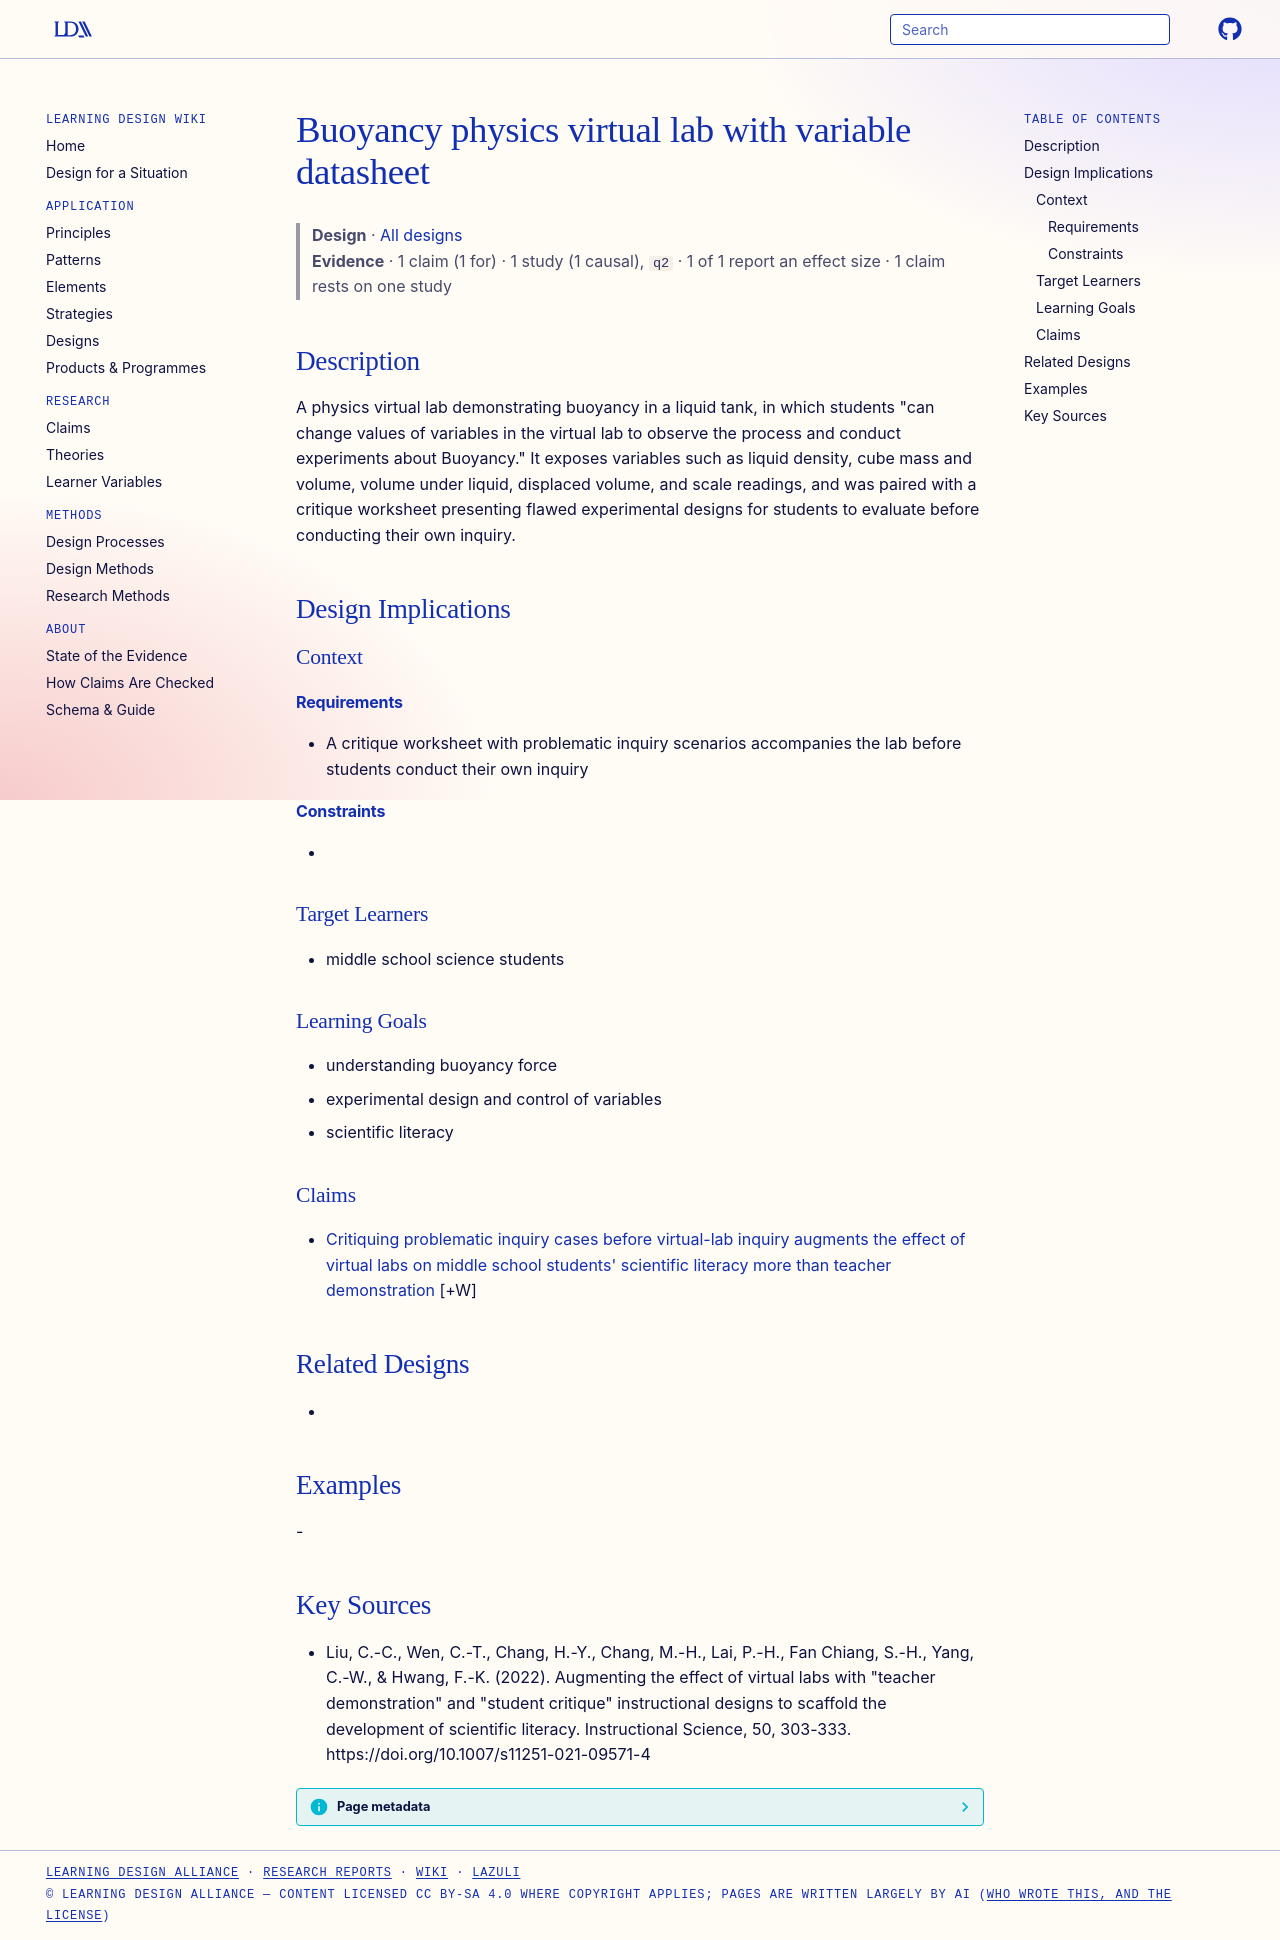

repository: Learning-Design-Alliance/learning-wiki · page: designs/buoyancy-physics-virtual-lab-datasheet/index.html · generator: mkdocs

---
type: design
id: buoyancy-physics-virtual-lab-datasheet
title: Buoyancy physics virtual lab with variable datasheet
description: "A physics virtual lab demonstrating buoyancy in a liquid tank, in which students \"can change values of variables in the virtual lab to observe the process and conduct experiments about Buoyancy.\" It exposes variables..."
status: review
generated:
  by: "process:settle-candidates"
  at: 2026-10-18
sources:
  - id: liu-2022
    resource: "https://doi.org/10.1007/s11251-021-09571-4"
    title: "Liu, C.-C., Wen, C.-T., Chang, H.-Y., Chang, M.-H., Lai, P.-H., Fan Chiang, S.-H., Yang, C.-W., & Hwang, F.-K. (2022). Augmenting the effect of virtual labs with \"teacher demonstration\" and \"student critique\" instructional designs to scaffold the development of scientific literacy. Instructional Science, 50, 303-333. https://doi.org/10.1007/s11251-021-09571-4"
    author: "Liu, C.-C., Wen, C.-T., Chang, H.-Y., Chang, M.-H., Lai, P.-H., Fan Chiang, S.-H., Yang, C.-W., & Hwang, F.-K"
---

# Buoyancy physics virtual lab with variable datasheet

> **Design** · [All designs](index.md)
> **Evidence** · 1 claim (1 for) · 1 study (1 causal), `q2` · 1 of 1 report an effect size · 1 claim rests on one study

## Description
A physics virtual lab demonstrating buoyancy in a liquid tank, in which students "can change values of variables in the virtual lab to observe the process and conduct experiments about Buoyancy." It exposes variables such as liquid density, cube mass and volume, volume under liquid, displaced volume, and scale readings, and was paired with a critique worksheet presenting flawed experimental designs for students to evaluate before conducting their own inquiry.

## Design Implications

### Context
#### Requirements
- A critique worksheet with problematic inquiry scenarios accompanies the lab before students conduct their own inquiry
#### Constraints
- 

### Target Learners
- middle school science students

### Learning Goals
- understanding buoyancy force
- experimental design and control of variables
- scientific literacy

### Claims

- [Critiquing problematic inquiry cases before virtual-lab inquiry augments the effect of virtual labs on middle school students' scientific literacy more than teacher demonstration](../claims/critique-before-virtual-lab-inquiry-augments-scientific-literacy.md) [+W]

## Related Designs
- 

## Examples
-

## Key Sources
- Liu, C.-C., Wen, C.-T., Chang, H.-Y., Chang, M.-H., Lai, P.-H., Fan Chiang, S.-H., Yang, C.-W., & Hwang, F.-K. (2022). Augmenting the effect of virtual labs with "teacher demonstration" and "student critique" instructional designs to scaffold the development of scientific literacy. Instructional Science, 50, 303-333. https://doi.org/10.1007/s11251-021-09571-4
